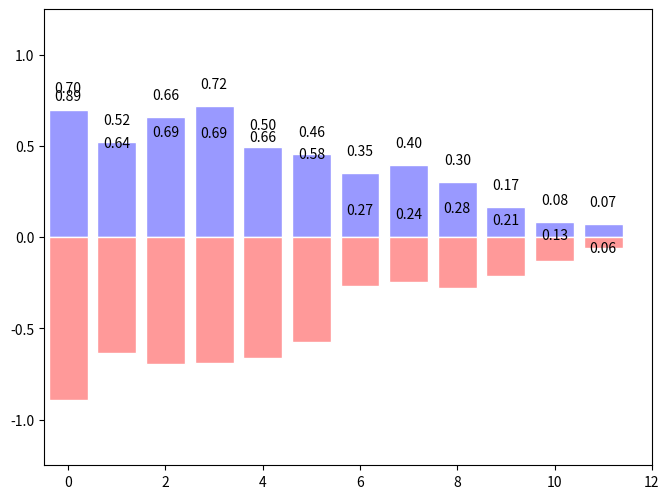

Here is the Python script that generated this plot:
import numpy as np
import matplotlib.pyplot as plt

n = 12
X = np.arange(n)
Y1 = (1 - X / float(n)) * np.random.uniform(0.5, 1.0, n)
Y2 = (1 - X / float(n)) * np.random.uniform(0.5, 1.0, n)

plt.axes([0.025, 0.025, 0.95, 0.95])
plt.bar(X, + Y1, facecolor='#9999ff', edgecolor='white')
plt.bar(X, - Y2, facecolor='#ff9999', edgecolor='white')

for x, y in zip(X, Y1):
    plt.text(x, y + 0.08, '%.2f' % y, ha='center', va='bottom')
for x, y in zip(X, Y2):
    plt.text(x, y - 0.08, '%.2f' % y, ha='center', va='top')

plt.xlim(-.5, n)
plt.ylim(-1.25, +1.25)

plt.show()
